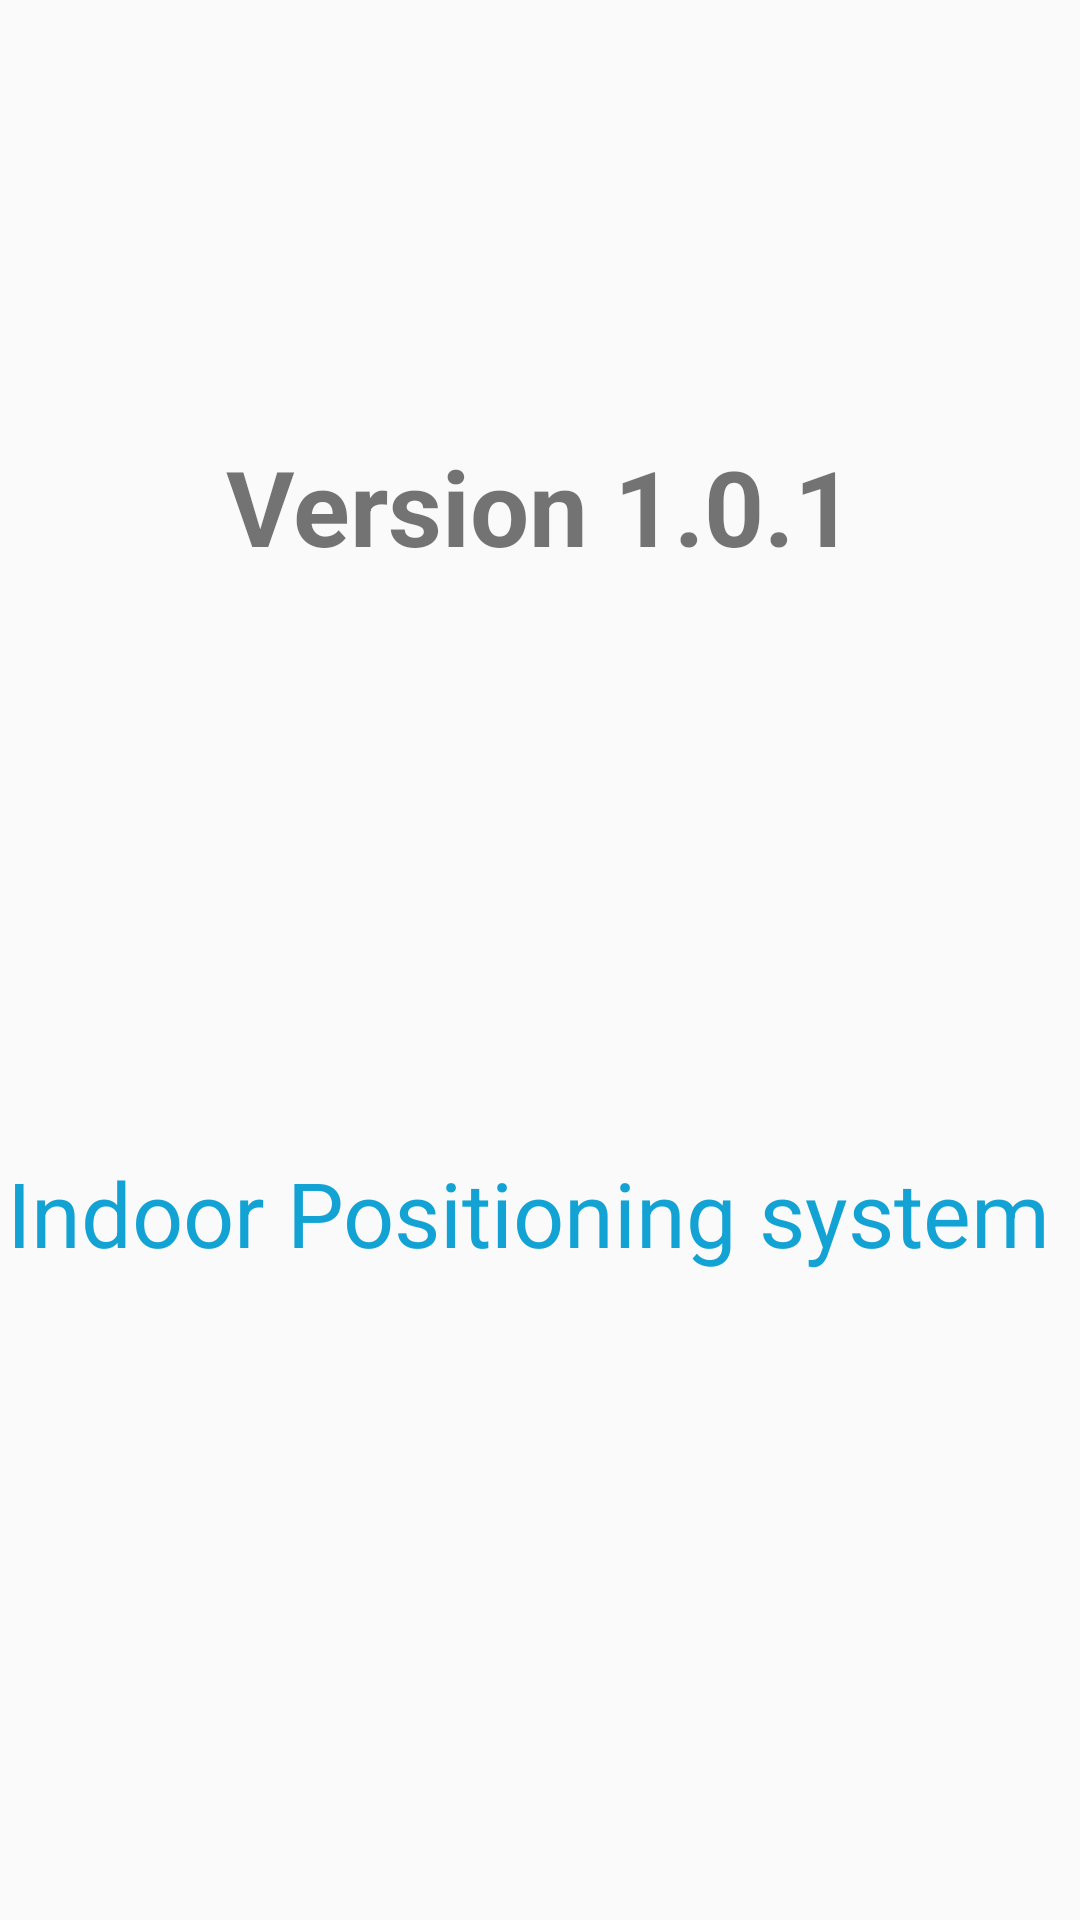

Reconstruct the res/layout file that produces this screen, plus the resources it refers to.
<!-- AndroidManifest.xml: application theme AppTheme -->
<!-- res/layout/activity_about_us.xml -->
<?xml version="1.0" encoding="utf-8"?>

<LinearLayout xmlns:android="http://schemas.android.com/apk/res/android"
    xmlns:app="http://schemas.android.com/apk/res-auto"
    xmlns:tools="http://schemas.android.com/tools"
    android:id="@+id/activity_about_us"
    android:layout_width="match_parent"
    android:layout_height="match_parent"
    android:orientation="vertical"
    android:theme="@style/AppTheme"
    android:background="@drawable/grdnt"
    android:weightSum="10"
    tools:context="com.example.deeps.ips.AboutUsActivity">

    <LinearLayout
        android:layout_width="match_parent"
        android:layout_height="0dp"
        android:layout_weight="3"
        android:gravity="center|bottom">

        <TextView
            android:id="@+id/textView2"
            android:layout_width="wrap_content"
            android:layout_height="wrap_content"
            android:layout_below="@+id/imageView2"
            android:text="Version 1.0.1"
            android:textSize="@dimen/re"
            android:textStyle="normal|bold"
            tools:textColor="#ea780d" />
    </LinearLayout>

    <LinearLayout
        android:layout_width="match_parent"
        android:layout_height="0dp"
        android:layout_weight="3"
        android:gravity="center">

        <ImageView
            android:id="@+id/imageView2"
            android:layout_width="@dimen/img_width"
            android:layout_height="@dimen/img_hight"
            android:background="@drawable/ii" />


    </LinearLayout>

    <LinearLayout
        android:layout_width="match_parent"
        android:layout_height="0dp"
        android:layout_weight="2"
        android:gravity="center_horizontal">

        <TextView
            android:id="@+id/textView18"
            android:layout_width="wrap_content"
            android:layout_height="wrap_content"
            android:textColor="#12a3d4"
            android:text="Indoor Positioning system "
            android:textAppearance="?android:attr/textAppearanceLarge"
            android:textSize="@dimen/IPS" />
    </LinearLayout>


</LinearLayout>
<!-- resources referenced by this layout -->
<resources>
  <dimen name="IPS">25dp</dimen>
  <dimen name="img_hight">120dp</dimen>
  <dimen name="img_width">120dp</dimen>
  <dimen name="re">30dp</dimen>
  <style name="AppTheme" parent="Theme.AppCompat.Light.DarkActionBar">
          
          <item name="colorPrimary">@color/colorPrimary</item>
          <item name="colorPrimaryDark">@color/colorPrimaryDark</item>
          <item name="colorAccent">@color/colorAccent</item>
  
          <item name="windowNoTitle">true</item>
          <item name="windowActionBar">false</item>
      </style>
  <color name="colorPrimary">#3F51B5</color>
  <color name="colorPrimaryDark">#303F9F</color>
  <color name="colorAccent">#FF4081</color>
</resources>
